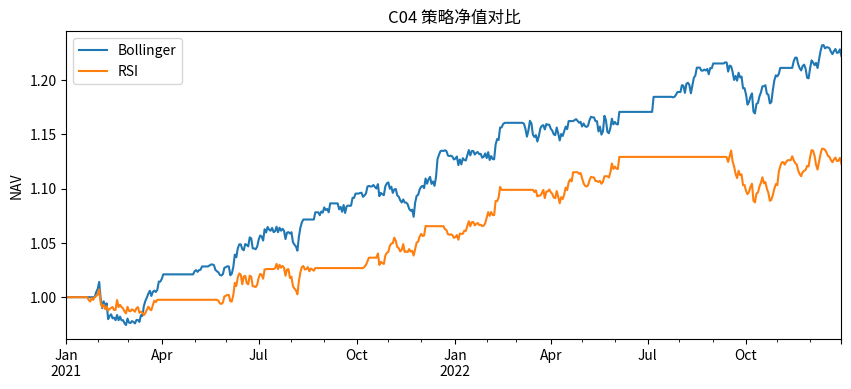

Reproduce this figure in Python.
MODE = "offline"
START_DATE = "2021-01-01"
END_DATE = "2022-12-31"
UNIVERSE = ["ASSET_A", "ASSET_B", "ASSET_C", "ASSET_D"]
SEED = 42

import numpy as np
import pandas as pd
import matplotlib.pyplot as plt

np.random.seed(SEED)


def make_prices(universe, start_date, end_date):
    dates = pd.bdate_range(start_date, end_date)
    data = {}
    for i, asset in enumerate(universe):
        # 不同资产设置不同波动率，便于演示分散化
        ret = np.random.normal(0.00015 + i * 0.00005, 0.012 + i * 0.001, size=len(dates))
        data[asset] = 100 * np.cumprod(1 + ret)
    return pd.DataFrame(data, index=dates)

price = make_prices(UNIVERSE, START_DATE, END_DATE)
ret = price.pct_change().fillna(0)
price.tail()


def boll_pos(series, n=20, entry=-1.0, exit_level=0.0):
    ma = series.rolling(n).mean()
    sd = series.rolling(n).std()
    z = (series - ma) / (sd + 1e-12)
    out = pd.Series(0.0, index=series.index)
    holding = 0.0

    for i in range(len(series)):
        if np.isnan(z.iloc[i]):
            out.iloc[i] = holding
            continue
        if holding == 0 and z.iloc[i] < entry:
            holding = 1.0
        elif holding == 1 and z.iloc[i] > exit_level:
            holding = 0.0
        out.iloc[i] = holding

    return out

boll_position = pd.DataFrame({c: boll_pos(price[c]) for c in price.columns})
boll_ret = (boll_position.shift(1).fillna(0) * ret).mean(axis=1)
boll_nav = (1 + boll_ret).cumprod()


def rsi(series, n=14):
    delta = series.diff()
    up = delta.clip(lower=0).rolling(n).mean()
    down = (-delta.clip(upper=0)).rolling(n).mean()
    rs = up / (down + 1e-12)
    return 100 - (100 / (1 + rs))


def rsi_pos(series, n=14, low=30, high=55):
    rr = rsi(series, n)
    out = pd.Series(0.0, index=series.index)
    holding = 0.0

    for i in range(len(series)):
        if np.isnan(rr.iloc[i]):
            out.iloc[i] = holding
            continue
        if holding == 0 and rr.iloc[i] < low:
            holding = 1.0
        elif holding == 1 and rr.iloc[i] > high:
            holding = 0.0
        out.iloc[i] = holding

    return out

rsi_position = pd.DataFrame({c: rsi_pos(price[c]) for c in price.columns})
rsi_ret = (rsi_position.shift(1).fillna(0) * ret).mean(axis=1)
rsi_nav = (1 + rsi_ret).cumprod()


perf = pd.DataFrame({"Bollinger": boll_nav, "RSI": rsi_nav})
fig, ax = plt.subplots(figsize=(10, 4))
perf.plot(ax=ax, title="C04 策略净值对比")
ax.set_ylabel("NAV")
plt.show()


def metrics(r):
    ann_ret = r.mean() * 252
    ann_vol = r.std() * np.sqrt(252)
    sharpe = ann_ret / (ann_vol + 1e-12)
    mdd = ((1 + r).cumprod() / (1 + r).cumprod().cummax() - 1).min()
    return ann_ret, ann_vol, sharpe, mdd

summary = pd.DataFrame(
    [metrics(boll_ret), metrics(rsi_ret)],
    columns=["annual_return", "annual_vol", "sharpe", "max_drawdown"],
    index=["Bollinger", "RSI"],
).round(4)
summary
